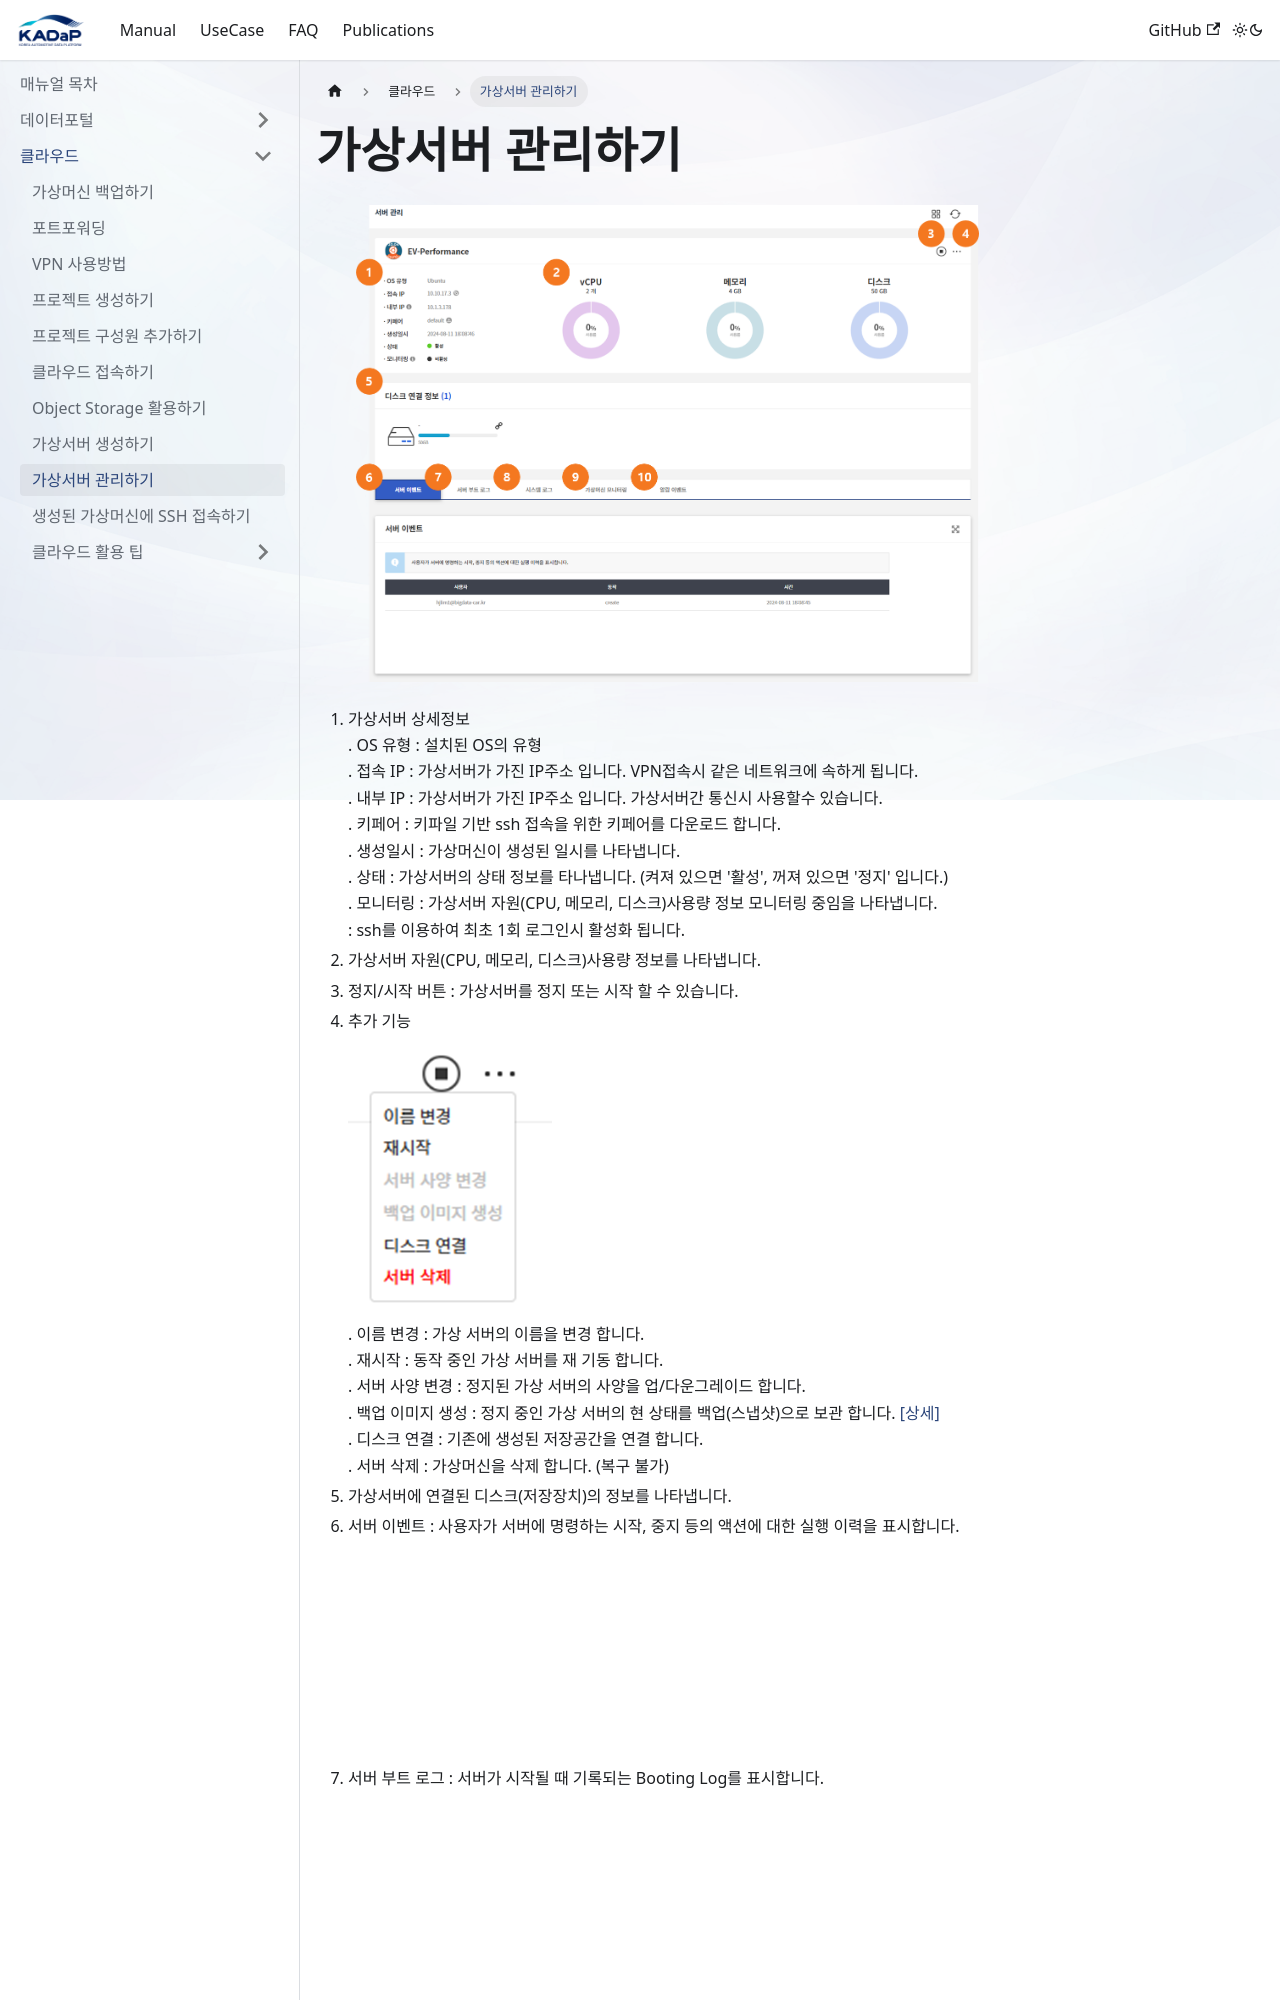

repository: bigdata-car/bigdata-car.github.io · page: manual/클라우드/server2/index.html · generator: docusaurus

---
sidebar_label: 가상서버 관리하기
---

# 가상서버 관리하기

<figure><img src="/img/manual/cloud/server2/server2_1.png" alt="" /><figcaption></figcaption></figure>

1. 가상서버 상세정보\
   . OS 유형 : 설치된 OS의 유형\
   . 접속 IP : 가상서버가 가진 IP주소 입니다. VPN접속시 같은 네트워크에 속하게 됩니다. \
   . 내부 IP : 가상서버가 가진 IP주소 입니다. 가상서버간 통신시 사용할수 있습니다. \
   . 키페어 : 키파일 기반 ssh 접속을 위한 키페어를 다운로드 합니다.\
   . 생성일시 : 가상머신이 생성된 일시를 나타냅니다. \
   . 상태 : 가상서버의 상태 정보를 타나냅니다. (켜져 있으면 '활성', 꺼져 있으면 '정지' 입니다.)\
   . 모니터링 : 가상서버 자원(CPU, 메모리, 디스크)사용량 정보 모니터링 중임을 나타냅니다. \
   &#x20; : ssh를 이용하여 최초 1회 로그인시 활성화 됩니다.
2. 가상서버 자원(CPU, 메모리, 디스크)사용량 정보를 나타냅니다.&#x20;
3. 정지/시작 버튼 : 가상서버를 정지 또는 시작 할 수 있습니다.
4. 추가 기능 \
   ![](</img/manual/cloud/server2/server2_2.png>)\
   . 이름 변경 : 가상 서버의 이름을 변경 합니다.\
   . 재시작 : 동작 중인 가상 서버를 재 기동 합니다.\
   . 서버 사양 변경 : 정지된 가상 서버의 사양을 업/다운그레이드 합니다.\
   . 백업 이미지 생성 : 정지 중인 가상 서버의 현
